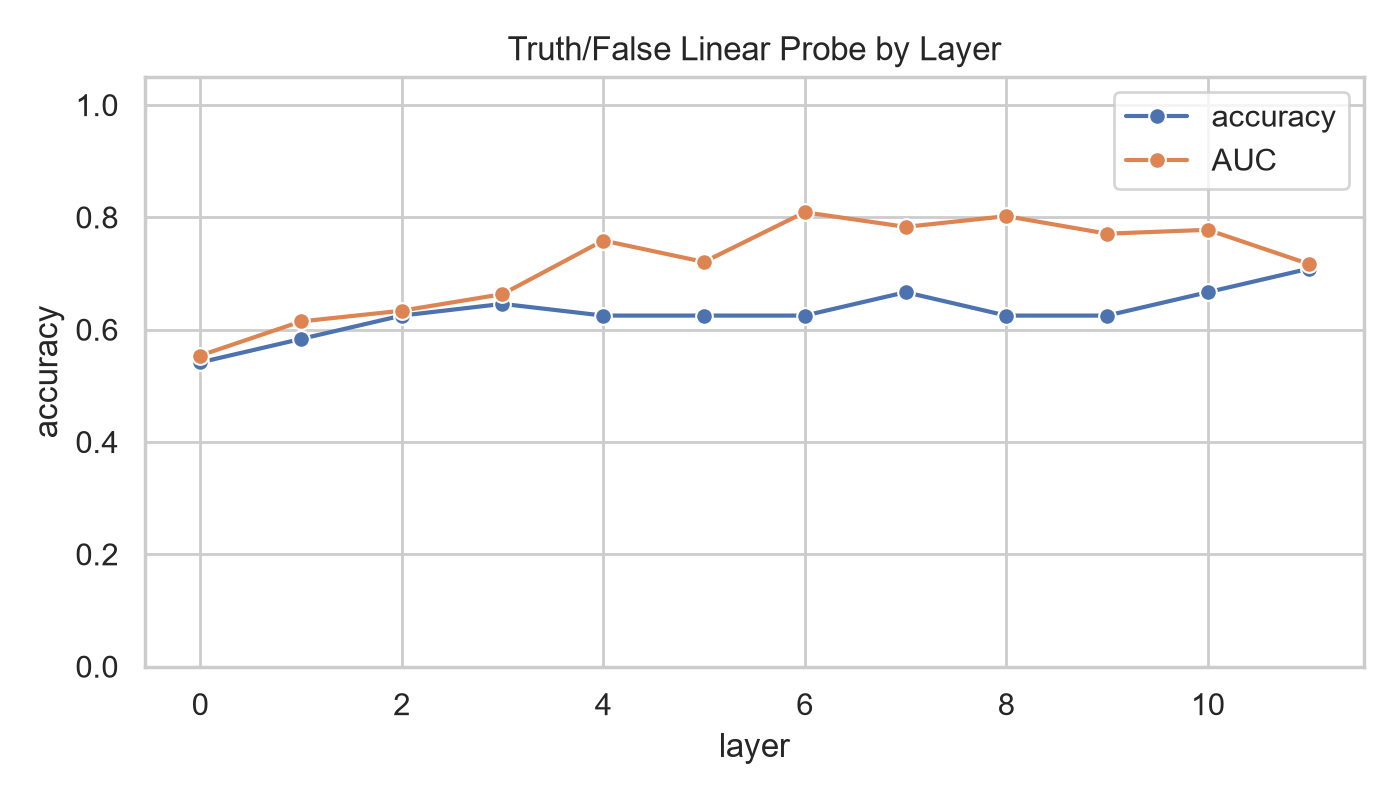

Values plotted in this chart, from the file beside it:
layer, accuracy, auc, separability_auc
0, 0.5417, 0.5538, 0.5538
1, 0.5833, 0.6146, 0.6146
2, 0.625, 0.6337, 0.6337
3, 0.6458, 0.6632, 0.6632
4, 0.625, 0.7587, 0.7587
5, 0.625, 0.7205, 0.7205
6, 0.625, 0.809, 0.809
7, 0.6667, 0.783, 0.783
8, 0.625, 0.8021, 0.8021
9, 0.625, 0.7708, 0.7708
10, 0.6667, 0.7778, 0.7778
11, 0.7083, 0.717, 0.717
